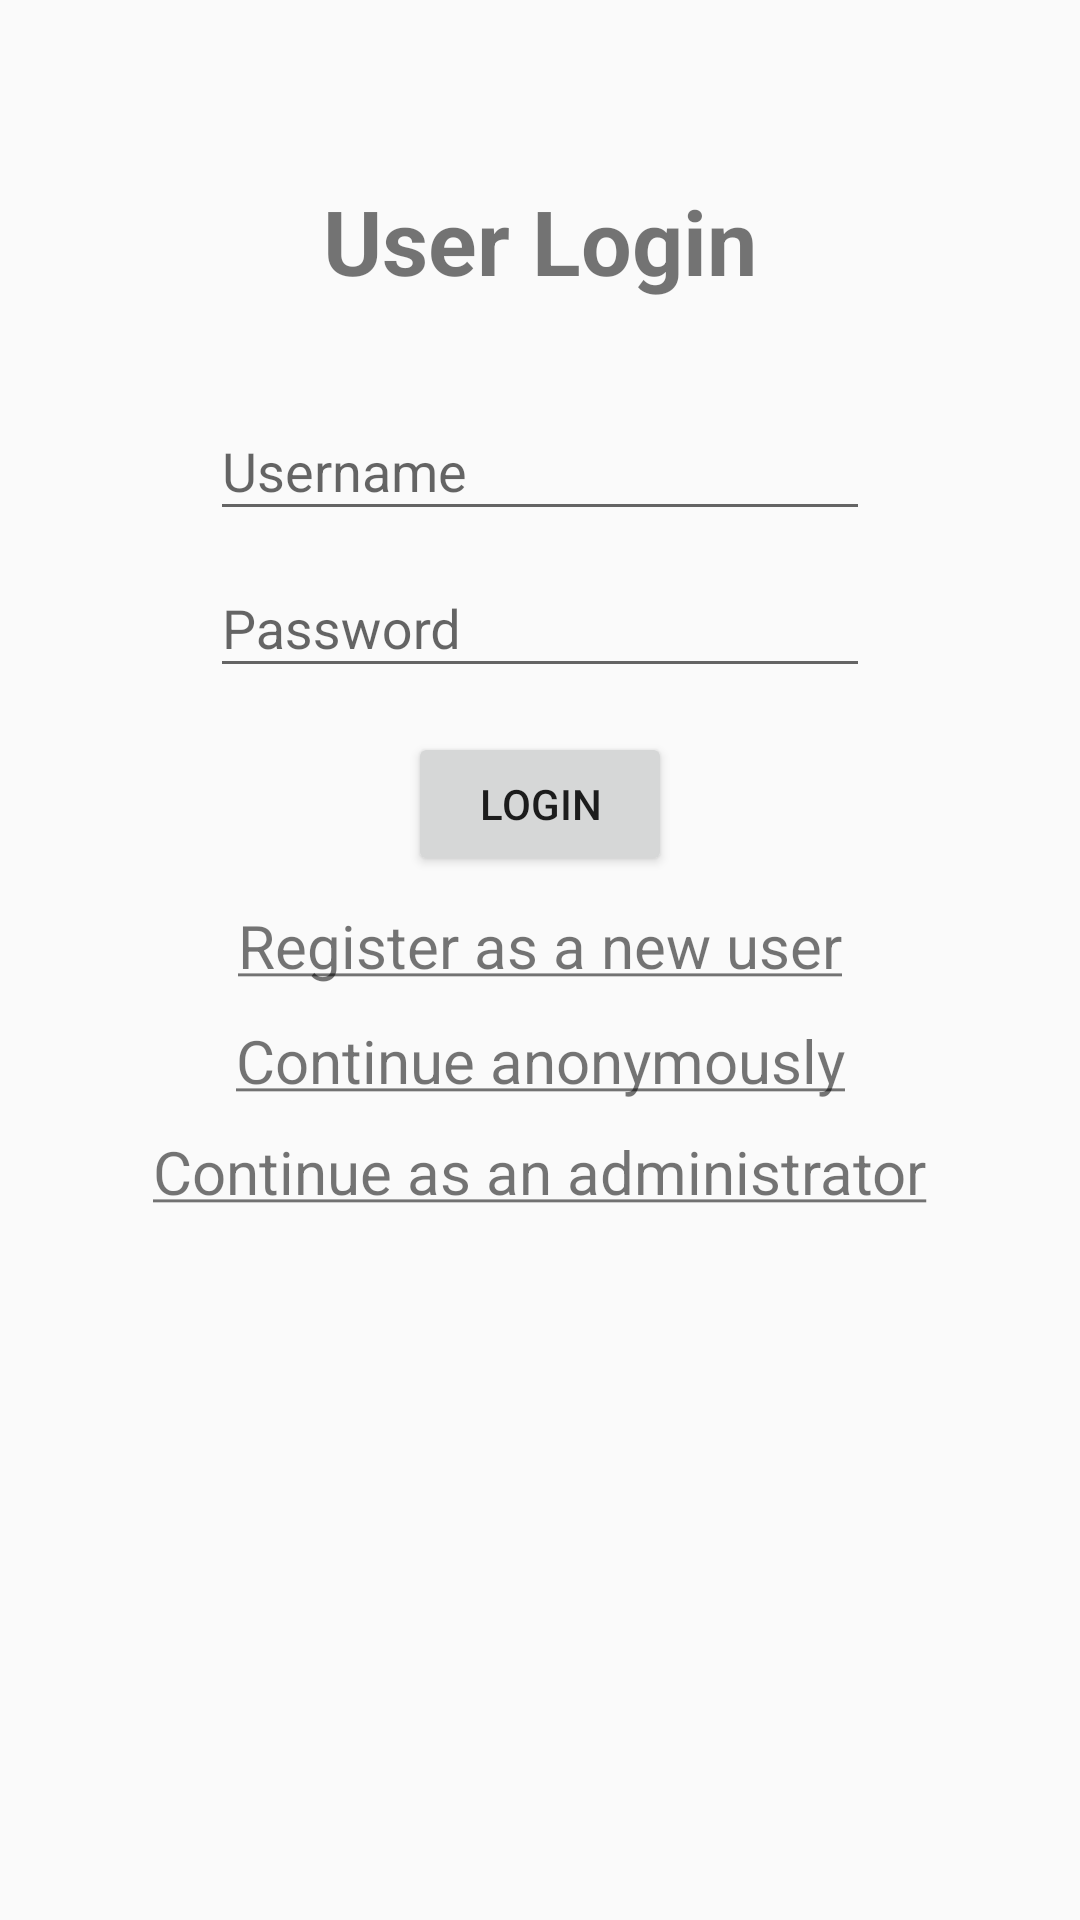

Produce the Android XML layout that renders to this screen, including the resource entries it uses.
<!-- AndroidManifest.xml: application theme AppTheme -->
<!-- res/layout/activity_login.xml -->
<?xml version="1.0" encoding="utf-8"?>
<androidx.constraintlayout.widget.ConstraintLayout xmlns:android="http://schemas.android.com/apk/res/android"
    xmlns:app="http://schemas.android.com/apk/res-auto"
    xmlns:tools="http://schemas.android.com/tools"
    android:layout_width="match_parent"
    android:layout_height="match_parent"
    tools:context=".LoginActivity">

    <TextView
        android:id="@+id/title"
        android:layout_width="wrap_content"
        android:layout_height="wrap_content"
        android:text="User Login"
        android:textSize="30sp"
        android:textStyle="bold"
        app:layout_constraintBottom_toBottomOf="parent"
        app:layout_constraintEnd_toEndOf="parent"
        app:layout_constraintStart_toStartOf="parent"
        app:layout_constraintTop_toTopOf="parent"
        app:layout_constraintVertical_bias="0.100000024" />

    <com.google.android.material.textfield.TextInputLayout
        android:id="@+id/usernameInput"
        android:layout_width="0dp"
        android:layout_height="wrap_content"
        android:layout_marginStart="70dp"
        android:layout_marginLeft="70dp"
        android:layout_marginEnd="70dp"
        android:layout_marginRight="70dp"
        app:layout_constraintBottom_toBottomOf="parent"
        app:layout_constraintEnd_toEndOf="parent"
        app:layout_constraintStart_toStartOf="parent"
        app:layout_constraintTop_toBottomOf="@+id/title"
        app:layout_constraintVertical_bias="0.050000012">

        <com.google.android.material.textfield.TextInputEditText
            android:id="@+id/username"
            android:layout_width="match_parent"
            android:layout_height="wrap_content"
            android:hint="@string/username" />
    </com.google.android.material.textfield.TextInputLayout>

    <com.google.android.material.textfield.TextInputLayout
        android:id="@+id/passwordInput"
        android:layout_width="0dp"
        android:layout_height="wrap_content"
        android:layout_marginStart="70dp"
        android:layout_marginLeft="70dp"
        android:layout_marginEnd="70dp"
        android:layout_marginRight="70dp"
        app:layout_constraintBottom_toBottomOf="parent"
        app:layout_constraintEnd_toEndOf="parent"
        app:layout_constraintStart_toStartOf="parent"
        app:layout_constraintTop_toBottomOf="@+id/usernameInput"
        app:layout_constraintVertical_bias="0.0">

        <com.google.android.material.textfield.TextInputEditText
            android:id="@+id/password"
            android:layout_width="match_parent"
            android:layout_height="wrap_content"
            android:hint="@string/password"
            android:password="true" />
    </com.google.android.material.textfield.TextInputLayout>

    <Button
        android:id="@+id/loginButton"
        android:layout_width="wrap_content"
        android:layout_height="wrap_content"
        android:onClick="goToLoggedInActivity"
        android:text="@string/login"
        app:layout_constraintBottom_toBottomOf="parent"
        app:layout_constraintEnd_toEndOf="parent"
        app:layout_constraintStart_toStartOf="parent"
        app:layout_constraintTop_toBottomOf="@+id/passwordInput"
        app:layout_constraintVertical_bias="0.04000002" />

    <TextView
        android:id="@+id/register"
        android:layout_width="wrap_content"
        android:layout_height="wrap_content"
        android:clickable="true"
        android:cursorVisible="false"
        android:onClick="goToRegisterActivity"
        android:text="@string/register"
        android:textSize="20sp"
        app:layout_constraintBottom_toBottomOf="parent"
        app:layout_constraintEnd_toEndOf="parent"
        app:layout_constraintStart_toStartOf="parent"
        app:layout_constraintTop_toBottomOf="@+id/loginButton"
        app:layout_constraintVertical_bias="0.029999971" />

    <TextView
        android:id="@+id/anonymous"
        android:layout_width="wrap_content"
        android:layout_height="wrap_content"
        android:clickable="true"
        android:onClick="goToLoggedInActivityAnonymous"
        android:text="@string/anonymous"
        android:textSize="20sp"
        app:layout_constraintBottom_toBottomOf="parent"
        app:layout_constraintEnd_toEndOf="parent"
        app:layout_constraintStart_toStartOf="parent"
        app:layout_constraintTop_toBottomOf="@+id/register"
        app:layout_constraintVertical_bias="0.04000002" />

    <TextView
        android:id="@+id/administrator"
        android:layout_width="wrap_content"
        android:layout_height="wrap_content"
        android:clickable="true"
        android:onClick="goToAdministratorActivity"
        android:text="@string/administrator"
        android:textSize="20sp"
        app:layout_constraintBottom_toBottomOf="parent"
        app:layout_constraintEnd_toEndOf="parent"
        app:layout_constraintStart_toStartOf="parent"
        app:layout_constraintTop_toBottomOf="@+id/anonymous"
        app:layout_constraintVertical_bias="0.04000002" />

</androidx.constraintlayout.widget.ConstraintLayout>
<!-- resources referenced by this layout -->
<resources>
  <string name="administrator"><u>Continue as an administrator</u></string>
  <string name="anonymous"><u>Continue anonymously</u></string>
  <string name="login">Login</string>
  <string name="password">Password</string>
  <string name="register"><u>Register as a new user</u></string>
  <string name="username">Username</string>
  <style name="AppTheme" parent="Theme.AppCompat.Light.DarkActionBar">
          
          <item name="colorPrimary">@color/colorPrimary</item>
          <item name="colorPrimaryDark">@color/colorPrimaryDark</item>
          <item name="colorAccent">@color/colorAccent</item>
      </style>
  <!-- not gathered from this repository: default colours our renderer supplied (Android Studio template values) -->
  <color name="colorPrimary">#FF6200EE</color>
  <color name="colorPrimaryDark">#FF3700B3</color>
  <color name="colorAccent">#FF03DAC5</color>
</resources>
